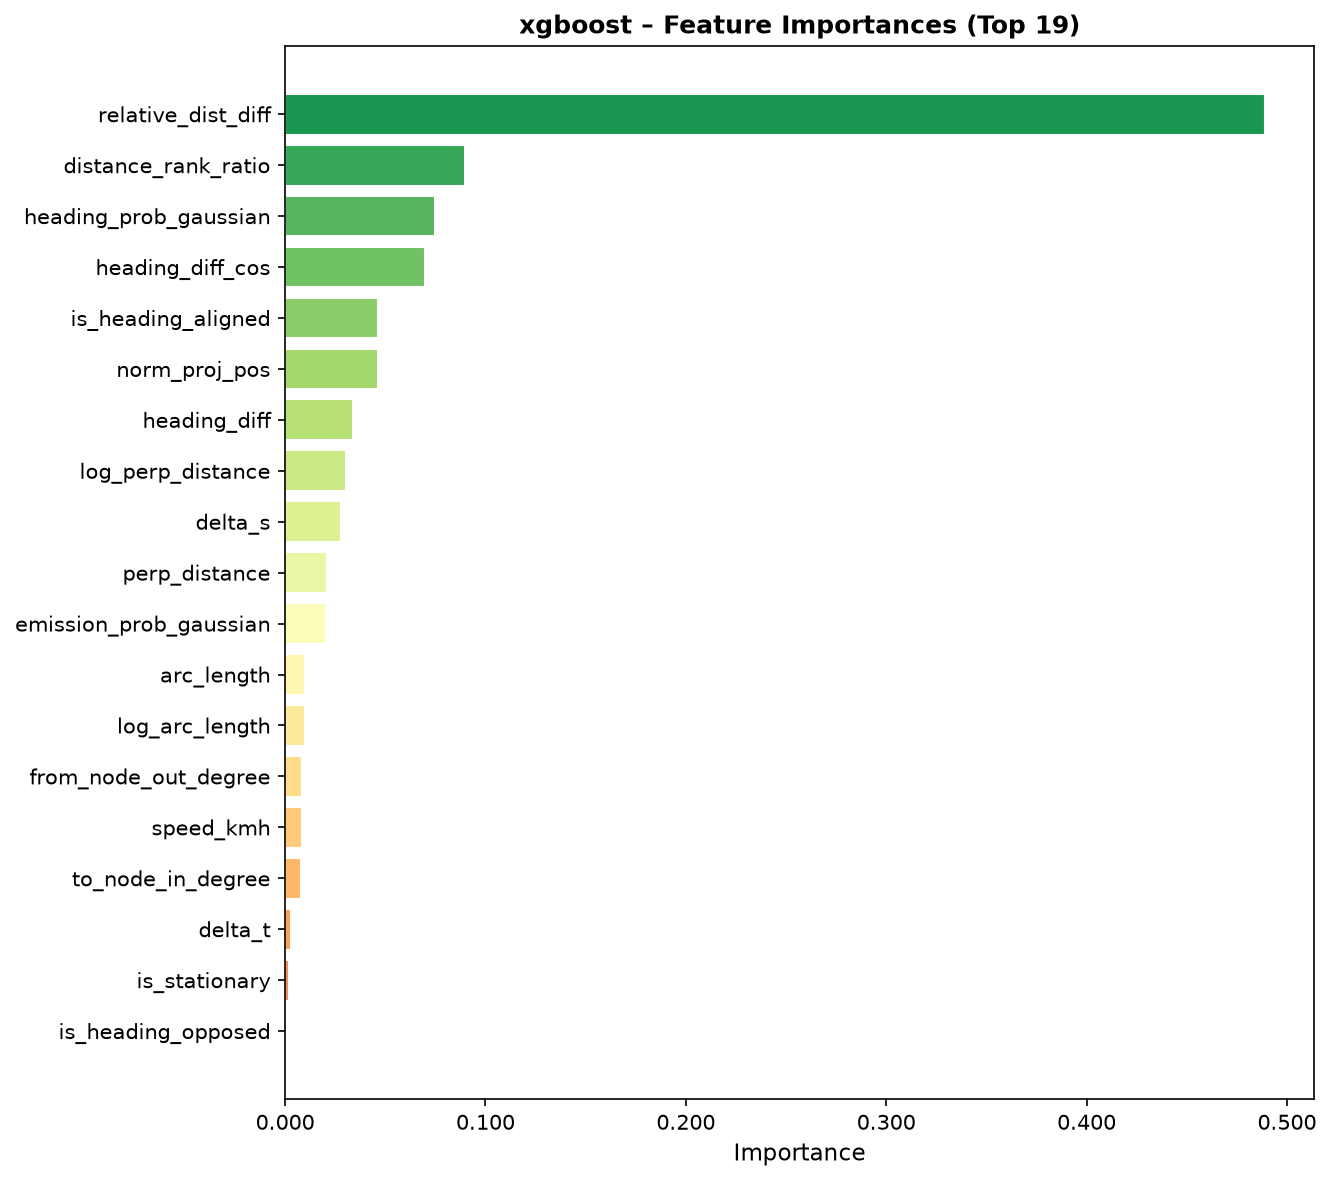

Values plotted in this chart, from the file beside it:
feature, importance
relative_dist_diff, 0.489
distance_rank_ratio, 0.08981
heading_prob_gaussian, 0.07457
heading_diff_cos, 0.07004
is_heading_aligned, 0.04646
norm_proj_pos, 0.04637
heading_diff, 0.03366
log_perp_distance, 0.03057
delta_s, 0.0279
perp_distance, 0.02071
emission_prob_gaussian, 0.02031
arc_length, 0.01002
log_arc_length, 0.009814
from_node_out_degree, 0.008548
speed_kmh, 0.00827
to_node_in_degree, 0.008042
delta_t, 0.003076
is_stationary, 0.001778
is_heading_opposed, 0.001019
